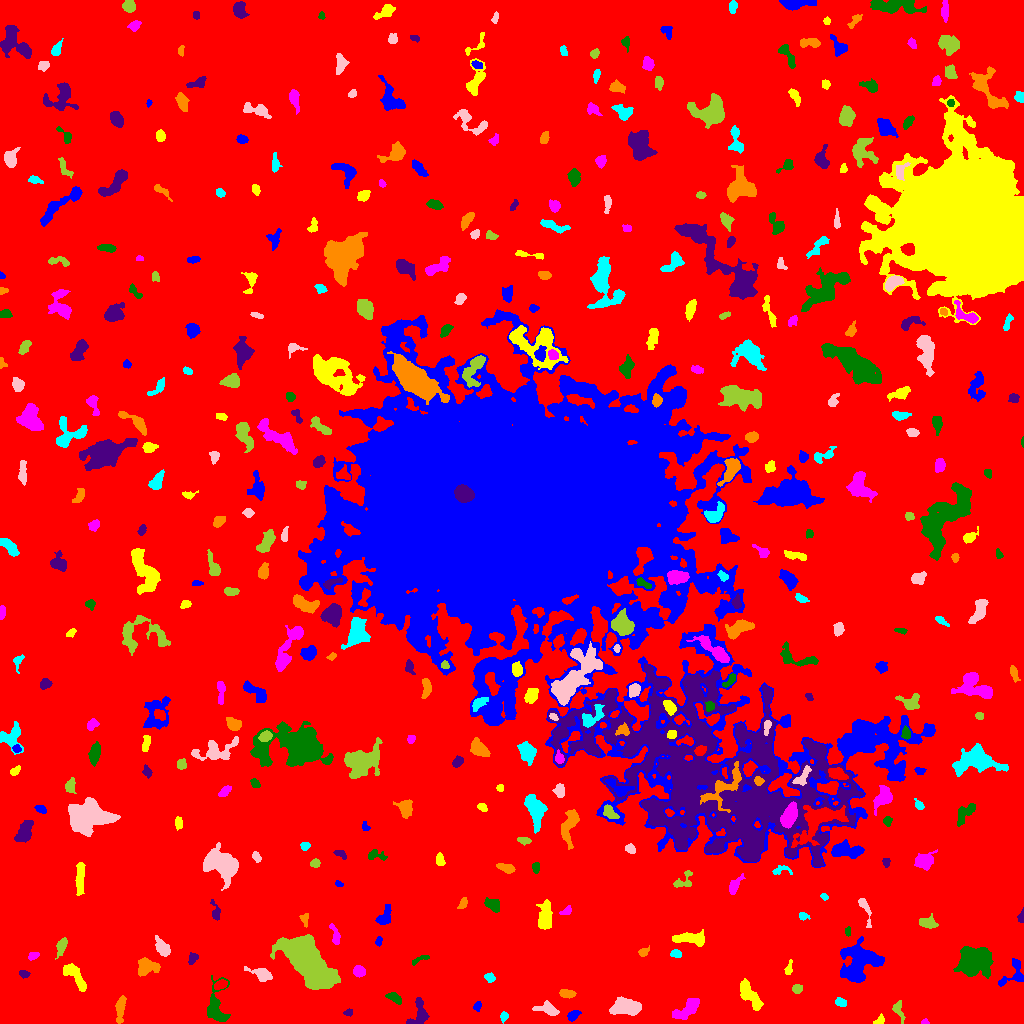

The file beside this chart, header and first rows:
ID, X, Y, A, B, theta, total_flux, mu_max, mu_median, mu_mean, R_fwhm, R_e, R10, R90, x_start, x_end, y_start, y_end, area, greylevel
0, 504.8, 522.4, 301.2, 300.6, -0.1633, 2520259, 15.0, 3.0, 3.121, 108.4, 246.7, 94.52, 394, 0, 1023, 0, 1023, 807551, 3.121
1, 573, 8.02, 3.318, 1.973, 0.6157, 203.0, 4.0, 2.0, 1.796, 4.478, 3.192, 1.262, 5.109, 567, 581, 2, 13, 113, 8.796
2, 879.9, 3.828, 2.613, 1.799, 0.8955, 198.0, 7.0, 2.0, 2.571, 2.459, 2.523, 0.9772, 4.107, 873, 884, 0, 10, 77, 9.571
3, 925, 1.215, 1.763, 1.184, 0.06116, 79.0, 5.0, 2.0, 2.026, 2.111, 1.693, 0.5642, 2.764, 921, 929, 0, 5, 39, 11.03
4, 215.5, 15.74, 10.76, 4.956, 1.548, 1882, 12.0, 3.0, 4.258, 6.408, 6.18, 2.326, 10.25, 207, 230, 2, 48, 442, 10.26
5, 348.4, 10.68, 2.058, 1.523, 0.183, 133.0, 5.0, 2.0, 2.254, 2.706, 2.111, 0.7979, 3.568, 343, 352, 7, 15, 59, 9.254
6, 120.4, 14.44, 7.193, 1.98, 1.456, 437.0, 5.0, 2.0, 2.052, 4.754, 4.514, 1.693, 7.024, 115, 126, 0, 28, 213, 9.052
7, 503.7, 7.072, 2.244, 1.762, 1.373, 222.0, 7.0, 3.0, 3.041, 3.09, 2.459, 0.9772, 3.949, 500, 508, 0, 12, 73, 10.04
8, 548.8, 13.71, 5.516, 2.519, -0.2338, 693.0, 11.0, 2.0, 3.254, 3.523, 3.909, 1.382, 6.747, 532, 559, 8, 23, 213, 10.25
9, 898, 13.67, 5.065, 2.329, -1.205, 250.0, 5.0, 1.0, 1.748, 3.29, 3.478, 1.262, 5.863, 892, 905, 0, 23, 143, 8.748
10, 1008, 17.45, 4.948, 2.374, 0.1896, 271.0, 4.0, 2.0, 1.715, 5.202, 3.7, 1.382, 5.89, 996, 1016, 11, 24, 158, 8.715
11, 477.2, 16.94, 2.407, 1.762, 1.434, 232.0, 7.0, 3.0, 3.314, 3.09, 2.523, 0.9772, 4.107, 473, 481, 12, 22, 70, 9.314
12, 749, 28.49, 8.37, 2.952, -0.9541, 1514, 10.0, 4.0, 4.081, 7.024, 5.67, 2.257, 8.938, 740, 763, 13, 45, 371, 11.08
13, 685.7, 12.96, 8.045, 3.3, 0.6417, 1086, 9.0, 3.0, 3.204, 5.171, 5.557, 2.111, 8.667, 672, 699, 4, 25, 339, 10.2
14, 395.4, 25.29, 3.858, 1.78, -0.6096, 246.0, 5.0, 2.0, 1.864, 3.656, 3.192, 1.128, 4.983, 385, 401, 19, 31, 132, 9.864
15, 418.8, 10.15, 7.844, 4.248, 1.276, 609.0, 6.0, 2.0, 2.152, 6.024, 4.983, 1.871, 7.777, 406, 429, 0, 26, 283, 10.15
16, 567.1, 29.55, 3.859, 1.774, -0.09548, 443.0, 7.0, 3.0, 3.488, 4.222, 3.338, 1.382, 5.262, 559, 576, 25, 34, 127, 12.49
17, 841, 20.98, 3.022, 1.803, -0.3567, 198.0, 4.0, 2.0, 2.106, 4.406, 2.985, 1.128, 4.549, 835, 846, 17, 26, 94, 9.106
18, 624.5, 16.57, 6.986, 3.596, 0.00966, 2026, 12.0, 4.0, 4.584, 7.069, 6.129, 2.326, 9.723, 609, 641, 8, 27, 442, 11.58
19, 797, 34.68, 2.428, 2.194, 1.333, 157.0, 3.0, 2.0, 1.744, 3.949, 2.932, 1.262, 4.652, 792, 802, 30, 39, 90, 8.744
20, 220.4, 38.82, 3.491, 2.138, 0.3977, 394.0, 6.0, 4.0, 3.487, 5.14, 3.613, 1.493, 5.293, 214, 227, 34, 44, 113, 12.49
21, 1014, 49.64, 8.517, 5.622, 0.9421, 785.0, 7.0, 3.0, 2.929, 5.528, 5.015, 1.954, 7.878, 998, 1023, 37, 65, 268, 9.929
22, 75.95, 46.51, 9.223, 3.104, -0.9324, 812.0, 6.0, 3.0, 2.553, 7.159, 5.698, 2.111, 8.667, 63, 86, 32, 60, 318, 9.553
23, 359.1, 52.01, 2.8, 2.437, -0.328, 533.0, 9.0, 4.0, 4.132, 4.406, 3.385, 1.382, 5.232, 353, 365, 46, 58, 129, 11.13
24, 973.6, 61.92, 7.613, 5.914, 0.3112, 10746, 39.0, 9.0, 12.05, 7.878, 7.959, 3.09, 13.41, 953, 993, 45, 77, 892, 18.05
25, 23.82, 49.46, 2.142, 1.739, -0.6292, 76.0, 3.0, 1.0, 1.027, 2.646, 2.185, 0.7979, 3.568, 19, 30, 45, 53, 74, 11.03
26, 146.6, 57.72, 5.237, 3.812, -0.03342, 899.0, 10.0, 3.0, 3.047, 4.514, 4.951, 1.784, 8.117, 138, 160, 47, 66, 295, 10.05
27, 489.5, 45.69, 2.473, 2.033, -0.6024, 231.0, 5.0, 3.0, 2.625, 3.827, 2.821, 1.128, 4.406, 484, 495, 41, 51, 88, 9.625
28, 262, 49.06, 5.515, 2.618, -0.3581, 768.0, 8.0, 3.0, 3.398, 5.499, 4.222, 1.693, 7.024, 244, 272, 42, 57, 226, 11.4
29, 307.3, 62.48, 14.39, 6.609, -0.7737, 27872, 53.0, 10.0, 14.44, 10.3, 11.14, 4.222, 19.95, 270, 340, 34, 89, 1930, 20.44
30, 455.3, 67.69, 8.857, 5.039, 0.5807, 1301, 7.0, 3.0, 2.71, 6.555, 6.652, 2.523, 10.51, 441, 476, 54, 85, 480, 9.71
31, 860.6, 61.9, 9.868, 8.209, 0.7599, 5389, 14.0, 4.0, 5.278, 9.997, 9.097, 3.568, 15.41, 840, 884, 41, 87, 1021, 11.28
32, 788.8, 55.32, 3.808, 1.574, 1.287, 170.0, 4.0, 2.0, 1.977, 4.146, 2.821, 1.128, 4.334, 784, 792, 49, 64, 86, 8.977
33, 33.07, 67.81, 2.562, 1.891, 0.3356, 222.0, 6.0, 3.0, 2.775, 3.7, 2.764, 0.9772, 4.37, 28, 39, 63, 71, 80, 10.78
34, 419.4, 63.96, 5.41, 1.408, 0.4165, 158.0, 4.0, 2.0, 1.756, 4.184, 3.141, 1.128, 4.754, 412, 429, 58, 68, 90, 8.756
35, 192.8, 65.22, 2.95, 2.109, 1.016, 164.0, 3.0, 2.0, 1.708, 4.184, 3.09, 1.262, 4.787, 188, 198, 59, 71, 96, 8.708
36, 642.9, 70.84, 2.057, 1.535, 0.2709, 128.0, 5.0, 1.0, 1.542, 2.646, 2.185, 0.7979, 3.613, 638, 649, 67, 78, 83, 10.54
37, 676.2, 69.69, 2.675, 1.879, -0.1855, 243.0, 5.0, 3.0, 2.826, 3.868, 2.877, 1.128, 4.478, 670, 681, 66, 74, 86, 9.826
38, 162.3, 75.73, 5.096, 2.753, -0.9616, 1117, 10.0, 5.0, 5.269, 6.103, 4.687, 1.871, 7.334, 155, 170, 67, 88, 212, 10.27
39, 61.27, 76.85, 4.505, 2.063, 1.265, 390.0, 7.0, 2.0, 2.5, 3.432, 3.613, 1.262, 5.997, 55, 67, 64, 86, 156, 9.5
40, 128.8, 80.6, 4.73, 2.063, 0.1821, 230.0, 3.0, 2.0, 1.704, 5.14, 3.7, 1.493, 5.499, 118, 138, 76, 85, 135, 8.704
41, 378.6, 82.4, 2.14, 1.447, 1.386, 148.0, 5.0, 2.0, 2.467, 3.038, 2.185, 0.7979, 3.478, 375, 382, 77, 87, 60, 9.467
42, 690.1, 84.94, 9.314, 3.032, -0.00939, 1053, 5.0, 3.0, 3.191, 8.649, 6.206, 2.585, 9.184, 672, 704, 77, 94, 330, 9.191
43, 335.6, 87.26, 5.29, 1.855, -1.312, 261.0, 5.0, 2.0, 1.905, 3.478, 3.29, 1.262, 5.614, 329, 340, 79, 100, 137, 8.905
44, 847.7, 92.06, 2.418, 1.358, -1.477, 109.0, 4.0, 2.0, 2.057, 3.241, 2.326, 0.7979, 3.523, 845, 850, 87, 97, 53, 11.06
45, 215.8, 111.9, 4.862, 2.052, -1.319, 199.0, 4.0, 1.0, 1.618, 4.222, 3.241, 1.128, 5.382, 210, 220, 103, 124, 123, 8.618
46, 304.6, 104.2, 3.632, 1.915, -1.52, 149.0, 4.0, 2.0, 1.693, 4.068, 3.038, 0.9772, 4.583, 299, 308, 96, 110, 88, 8.693
47, 803.1, 107.4, 2.543, 1.951, -0.3195, 226.0, 6.0, 3.0, 3.096, 3.742, 2.764, 1.128, 4.184, 799, 810, 103, 111, 73, 9.096
48, 864.9, 115, 8.612, 2.131, -1.269, 250.0, 4.0, 1.0, 1.553, 4.983, 3.989, 1.493, 6.232, 858, 871, 96, 125, 161, 8.553
49, 928, 100.5, 4.091, 2.483, -0.183, 542.0, 8.0, 3.0, 3.028, 4.687, 3.949, 1.493, 6.257, 919, 938, 95, 110, 179, 10.03
50, 442.1, 107, 2.882, 2.292, 1.442, 286.0, 6.0, 2.0, 2.487, 4.068, 3.141, 1.128, 5.14, 437, 447, 101, 114, 115, 9.487
51, 383.6, 105.7, 5.256, 2.914, 1.057, 801.0, 12.0, 3.0, 3.965, 4.029, 4.107, 1.493, 6.979, 375, 391, 99, 119, 202, 9.965
52, 544.8, 106.1, 7.058, 3.324, 1.504, 1564, 10.0, 4.0, 4.456, 6.864, 5.863, 2.326, 9.167, 536, 552, 94, 124, 351, 10.46
53, 566.6, 112.9, 3.255, 1.68, 0.6208, 221.0, 6.0, 3.0, 2.695, 3.868, 2.706, 0.9772, 4.26, 559, 571, 109, 118, 82, 11.7
54, 492.6, 118.3, 4.244, 2.524, -0.6307, 370.0, 5.0, 2.0, 2.139, 4.787, 4.107, 1.596, 6.283, 484, 499, 111, 126, 173, 9.139
55, 1021, 106.6, 3.18, 1.443, 1.452, 171.0, 5.0, 2.0, 2.478, 3.241, 2.459, 0.9772, 3.868, 1017, 1023, 101, 116, 69, 9.478
56, 463.1, 119.9, 2.7, 1.506, 1.113, 180.0, 6.0, 2.0, 2.069, 3.241, 2.523, 0.9772, 4.029, 457, 467, 115, 126, 87, 11.07
57, 824.3, 126.9, 1.932, 1.289, -0.5446, 88.0, 5.0, 2.0, 1.796, 2.034, 1.871, 0.5642, 3.192, 820, 828, 123, 130, 49, 9.796
58, 222.6, 157.7, 8.045, 5.174, -0.489, 5573, 28.0, 5.0, 6.796, 6.155, 7.136, 2.585, 12.44, 203, 238, 133, 181, 820, 13.8
59, 683.1, 142.8, 6.44, 3.279, 0.7231, 235.0, 3.0, 1.0, 1.391, 4.583, 3.989, 1.493, 6.408, 673, 692, 136, 153, 169, 8.391
... 396 more rows
